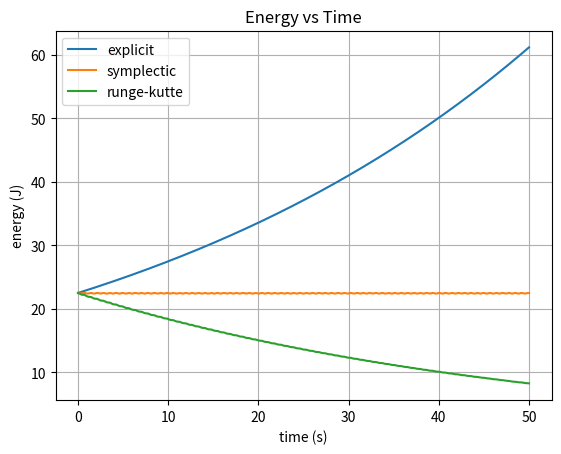
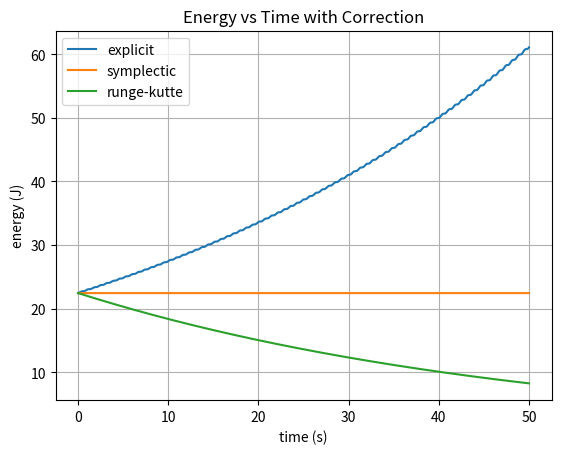
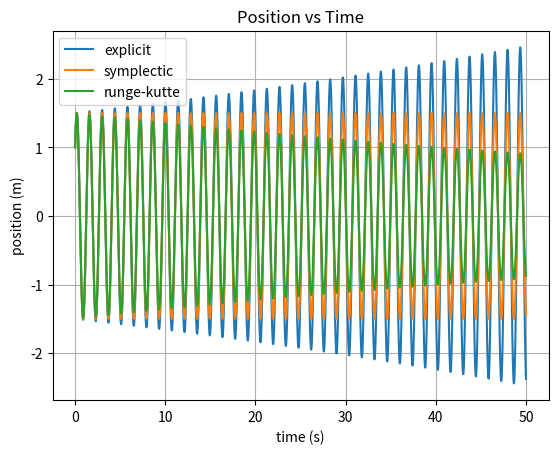

Recreate these plots in Python, in order.
import numpy as np
import matplotlib.pyplot as plt


MASS = 1
SPRING = 20

x0 = 1
v0 = 5
DT = 0.001


def force(pos, k=SPRING):
    return -k * pos


def energy(pos, vel, k=SPRING, m=MASS, dt=DT):
    potential = 1 / 2 * k * pos**2
    kinetic = 1 / 2 * m * vel**2
    total = potential + kinetic
    return total


def energy_cor(pos, vel, k=SPRING, m=MASS, dt=DT):
    return energy(pos, vel, k, m) - 1 / 2 * k * dt * vel * pos


def explicit(pos, vel, k=SPRING, m=MASS, dt=DT):
    a = force(pos, k) / m
    vel_new = vel + a * dt
    pos_new = pos + vel * dt
    return pos_new, vel_new


def symplectic(pos, vel, k=SPRING, m=MASS, dt=DT):
    a = force(pos, k) / m
    vel_new = vel + a * dt
    pos_new = pos + vel_new * dt
    return pos_new, vel_new


def runge_kutte(pos, vel, k=SPRING, m=MASS, dt=DT):
    a = force(pos, k) / m
    j = -k / m * vel
    vel_new = vel + a * dt + 1 / 2 * j * dt**2
    pos_new = pos + vel_new * dt + 1 / 2 * a * dt**2
    return pos_new, vel_new


def simulate(method, which_energy, k=SPRING, m=MASS, dt=DT):
    pos = x0
    vel = v0
    t = 0
    e = which_energy(pos, vel, k, m)

    t_hist = [0]
    x_hist = [pos]
    v_hist = [vel]
    e_hist = [e]

    while t < 50:
        pos, vel = method(pos, vel, k, m, dt)
        e = which_energy(pos, vel, k, m)
        t += dt

        t_hist.append(t)
        x_hist.append(pos)
        v_hist.append(vel)
        e_hist.append(e)

    return [np.array(t_hist), np.array(x_hist), np.array(v_hist), np.array(e_hist)]


if __name__ == "__main__":
    res_exp = simulate(explicit, energy, SPRING, MASS, DT)
    res_sym = simulate(symplectic, energy, SPRING, MASS, DT)
    res_run = simulate(runge_kutte, energy, SPRING, MASS, DT)

    res_exp_cor = simulate(explicit, energy_cor, SPRING, MASS, DT)
    res_sym_cor = simulate(symplectic, energy_cor, SPRING, MASS, DT)
    res_run_cor = simulate(runge_kutte, energy_cor, SPRING, MASS, DT)

    plt.figure()
    plt.plot(res_exp[0], res_exp[-1], label="explicit")
    plt.plot(res_sym[0], res_sym[-1], label="symplectic")
    plt.plot(res_run[0], res_run[-1], label="runge-kutte")
    plt.xlabel("time (s)")
    plt.ylabel("energy (J)")
    plt.title("Energy vs Time")
    plt.legend()
    plt.grid(True)
    plt.savefig("energy_time.png")
    plt.show()

    plt.figure()
    plt.plot(res_exp_cor[0], res_exp_cor[-1], label="explicit")
    plt.plot(res_sym_cor[0], res_sym_cor[-1], label="symplectic")
    plt.plot(res_run_cor[0], res_run_cor[-1], label="runge-kutte")
    plt.xlabel("time (s)")
    plt.ylabel("energy (J)")
    plt.title("Energy vs Time with Correction")
    plt.legend()
    plt.grid(True)
    plt.savefig("energy_time_cor.png")
    plt.show()

    plt.figure()
    plt.plot(res_exp[0], res_exp[1], label="explicit")
    plt.plot(res_sym[0], res_sym[1], label="symplectic")
    plt.plot(res_run[0], res_run[1], label="runge-kutte")
    plt.xlabel("time (s)")
    plt.ylabel("position (m)")
    plt.title("Position vs Time")
    plt.legend()
    plt.grid(True)
    plt.savefig("position_time.png")
    plt.show()
